Run: headless pygame with SDL's dummy video driver; simulated clock (each Clock.tick advances the game by its frame time, no real sleeping); random seed 0; keys injected as events and as key.get_pressed() state; mouse plan: one left click at the window centre at the start of phase 2, then a move to the lower-right quarter at the start of phase 3.
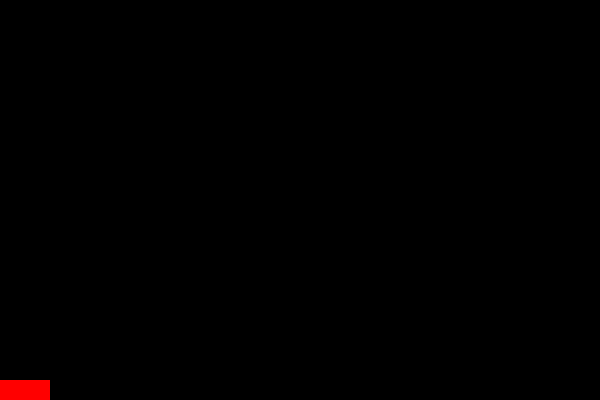
Frame 1 of 4 · flips 1–60 · no input
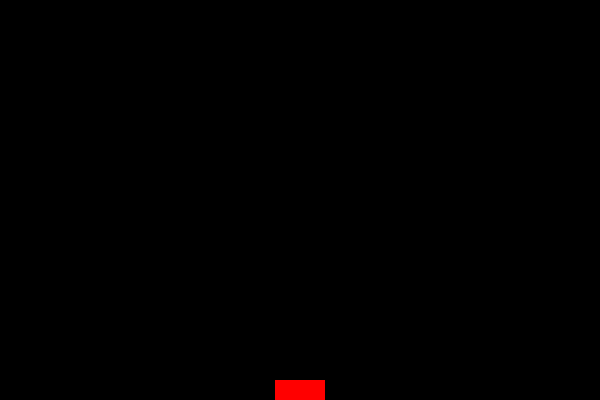
Frame 2 of 4 · flips 61–180 · clicked the window centre · tapped SPACE, RETURN · held RIGHT (→), D
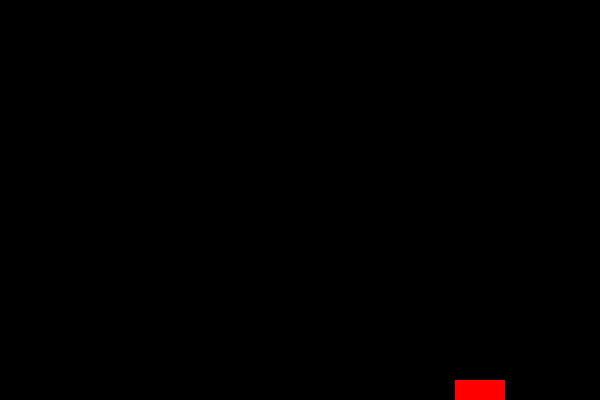
Frame 3 of 4 · flips 181–300 · moved the mouse to the lower-right quarter · held DOWN (↓), S
Frame 4 of 4 · flips 301–420 · held LEFT (←), A, UP (↑), W · screen unchanged from frame 3, image omitted

The pygame program that drew these frames:

import pygame
import random

pygame.init()

SPAWN_STONE = pygame.USEREVENT + 0

stone_spawn_delay = 500
pygame.time.set_timer(SPAWN_STONE, stone_spawn_delay)

WIDTH = 600
HEIGHT = 400
sc = pygame.display.set_mode((WIDTH, HEIGHT))
FPS = 60
clock = pygame.time.Clock()
stone_speed = 3

player = pygame.Rect(0, 0, 50, 20)

COLOR_WHITE = (255, 255, 255)
COLOR_BLACK = (0, 0, 0)
COLOR_RED = (255, 0, 0)
COLOR_GREEN = (0, 255, 0)
COLOR_GRAY = (128, 128, 128)

stones = []


def spawn_stone():
    stone_width = random.randint(10, 20)
    stone_height = random.randint(10, 20)
    stone_x = random.randint(stone_width // 2, WIDTH - stone_width // 2)
    stone = pygame.Rect(stone_x, 0, stone_width, stone_height)
    stones.append(stone)
    pass


def process_stones():
    for stone in stones:
        center = stone.center
        stone.center = (center[0], center[1] + stone_speed)
    pass


def draw_stones():
    for stone in stones:
        pygame.draw.rect(sc, COLOR_GRAY, stone)
    pass


def change_stone_spawn_delay(delta_ms):
    global stone_spawn_delay
    stone_spawn_delay += delta_ms
    stone_spawn_delay = max(50, stone_spawn_delay)
    pygame.time.set_timer(SPAWN_STONE, stone_spawn_delay)


while True:
    events = pygame.event.get()
    process_stones()
    for i in events:
        if i.type == pygame.QUIT:
            pygame.quit()
            exit()
        if i.type == SPAWN_STONE:
            spawn_stone()
        if i.type == pygame.KEYDOWN:
            if i.key == pygame.K_UP:
                change_stone_spawn_delay(50)
            if i.key == pygame.K_DOWN:
                change_stone_spawn_delay(-50)

    pos_x = pygame.mouse.get_pos()[0]
    pos_x = max(pos_x, player.width // 2)
    pos_x = min(pos_x, WIDTH - player.width // 2)
    player.center = (pos_x, HEIGHT - player.height // 2)

    sc.fill(COLOR_BLACK)
    pygame.draw.rect(sc, COLOR_RED, player)
    draw_stones()
    pygame.display.update()
    clock.tick(FPS)
